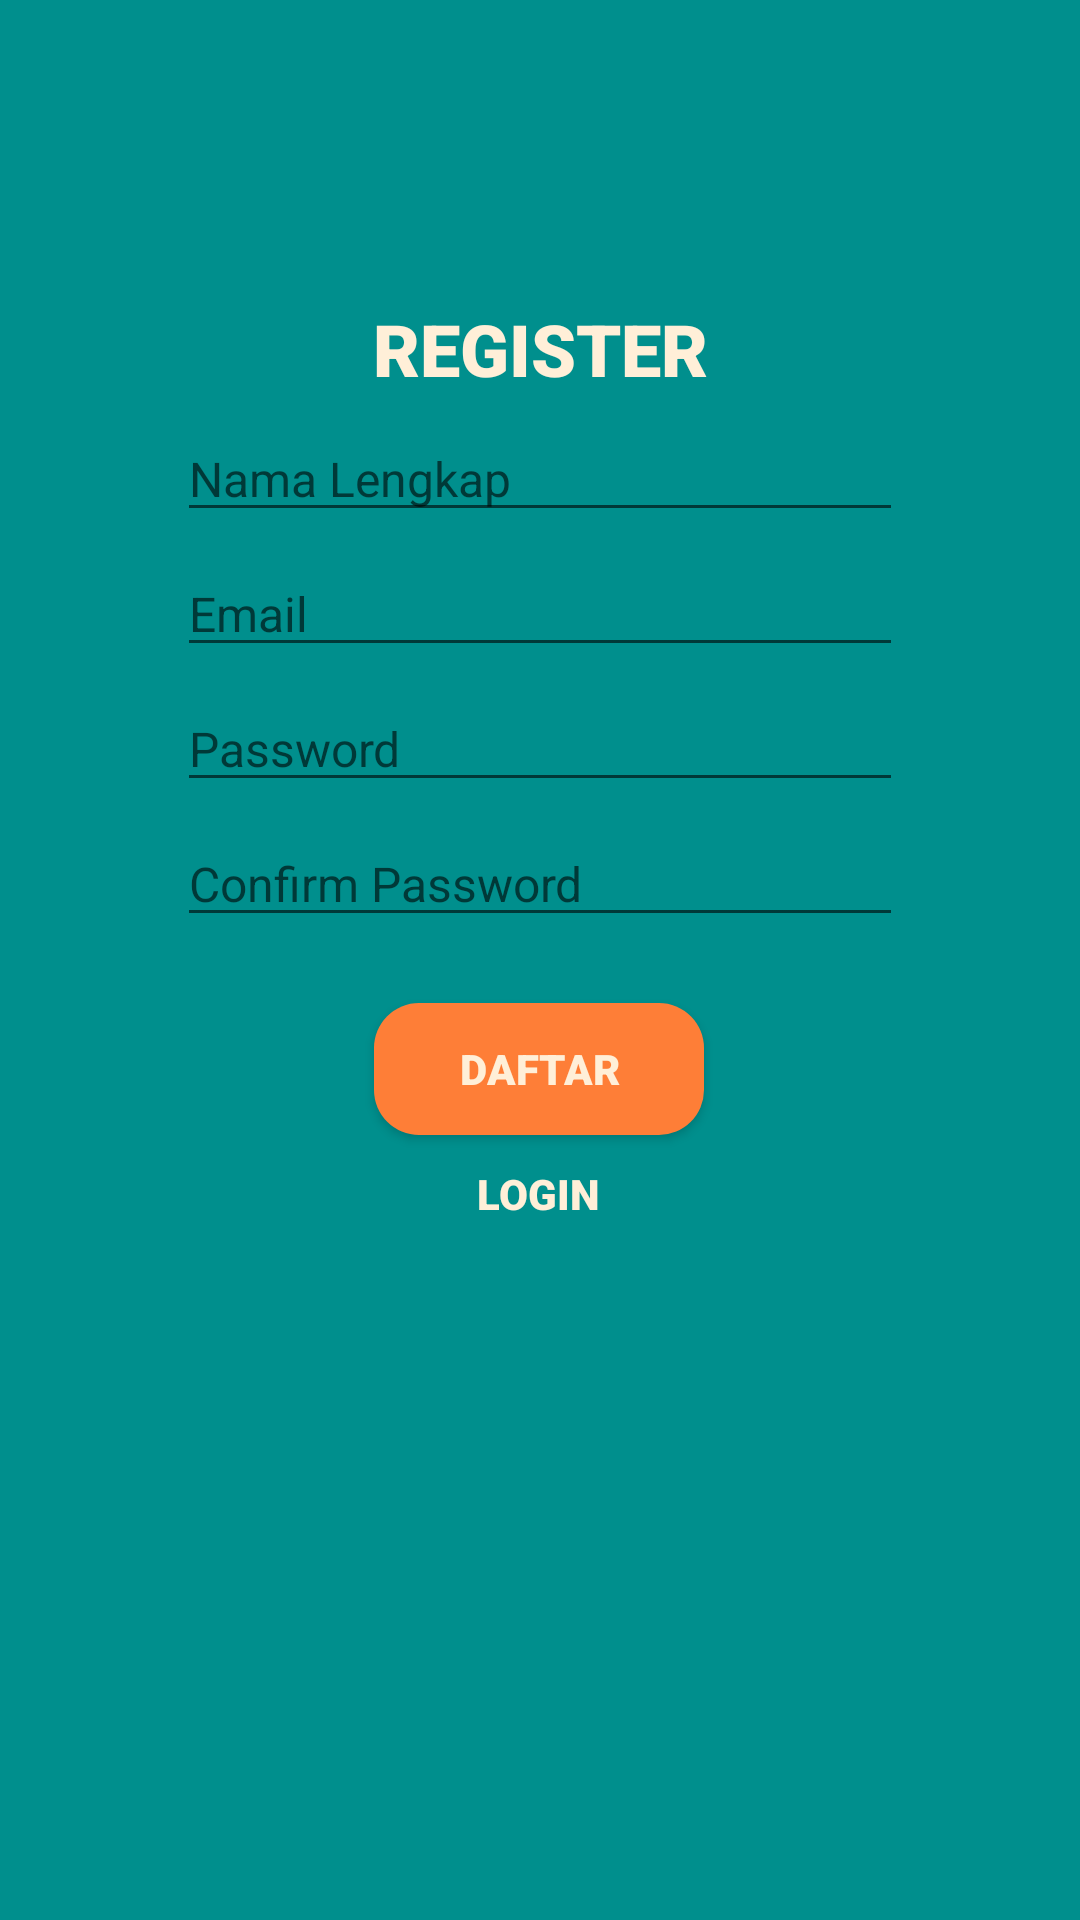

Produce the Android XML layout that renders to this screen, including the resource entries it uses.
<!-- AndroidManifest.xml: application theme Theme.MyScaleApk -->
<!-- res/layout/act_regis.xml -->
<?xml version="1.0" encoding="utf-8"?>
<androidx.constraintlayout.widget.ConstraintLayout xmlns:android="http://schemas.android.com/apk/res/android"
    xmlns:app="http://schemas.android.com/apk/res-auto"
    android:layout_width="match_parent"
    android:layout_height="match_parent"
    android:background="@color/hijau">

    <TextView
        android:id="@+id/textView"
        android:layout_width="wrap_content"
        android:layout_height="wrap_content"
        android:layout_marginTop="100dp"
        android:fontFamily="sans-serif-black"
        android:text="REGISTER"
        android:textColor="@color/cream"
        android:textSize="24sp"
        app:layout_constraintEnd_toEndOf="parent"
        app:layout_constraintStart_toStartOf="parent"
        app:layout_constraintTop_toTopOf="parent" />

    <EditText
        android:id="@+id/edt_nama"
        android:layout_width="242dp"
        android:layout_height="37dp"
        android:layout_marginTop="8dp"
        android:fontFamily="sans-serif"
        android:hint="Nama Lengkap"
        android:textSize="16sp"
        android:textColor="@color/cream"
        app:layout_constraintEnd_toEndOf="parent"
        app:layout_constraintStart_toStartOf="parent"
        app:layout_constraintTop_toBottomOf="@+id/textView" />

    <EditText
        android:id="@+id/edt_email"
        android:layout_width="242dp"
        android:layout_height="37dp"
        android:layout_marginTop="8dp"
        android:fontFamily="sans-serif"
        android:hint="Email"
        android:textSize="16sp"
        android:textColor="@color/cream"
        app:layout_constraintEnd_toEndOf="parent"
        app:layout_constraintStart_toStartOf="parent"
        app:layout_constraintTop_toBottomOf="@+id/edt_nama" />


    <EditText
        android:id="@+id/edt_passw"
        android:layout_width="242dp"
        android:layout_height="37dp"
        android:layout_marginTop="8dp"
        android:fontFamily="sans-serif"
        android:hint="Password"
        android:textSize="16sp"
        android:textColor="@color/cream"
        app:layout_constraintEnd_toEndOf="parent"
        app:layout_constraintStart_toStartOf="parent"
        app:layout_constraintTop_toBottomOf="@+id/edt_email" />

    <EditText
        android:id="@+id/edt_conf"
        android:layout_width="242dp"
        android:layout_height="37dp"
        android:layout_marginTop="8dp"
        android:fontFamily="sans-serif"
        android:hint="Confirm Password"
        android:textSize="16sp"
        android:textColor="@color/cream"
        app:layout_constraintEnd_toEndOf="parent"
        app:layout_constraintStart_toStartOf="parent"
        app:layout_constraintTop_toBottomOf="@+id/edt_passw" />

    <androidx.appcompat.widget.AppCompatButton
        android:id="@+id/btn_daftar"
        android:layout_width="110dp"
        android:layout_height="44dp"
        android:layout_marginTop="12dp"
        android:background="@drawable/bulat"
        android:fontFamily="sans-serif-black"
        android:onClick="register"
        android:text="Daftar"
        android:textColor="@color/cream"
        app:layout_constraintBottom_toBottomOf="parent"
        app:layout_constraintEnd_toEndOf="parent"
        app:layout_constraintHorizontal_bias="0.498"
        app:layout_constraintStart_toStartOf="parent"
        app:layout_constraintTop_toBottomOf="@+id/edt_conf"
        app:layout_constraintVertical_bias="0.037" />

    <TextView
        android:id="@+id/tvLogin"
        android:layout_width="wrap_content"
        android:layout_height="wrap_content"
        android:layout_marginTop="10dp"
        android:fontFamily="sans-serif-black"
        android:onClick="toLogin"
        android:text="LOGIN"
        android:textColor="@color/cream"
        android:textSize="14sp"
        app:layout_constraintEnd_toEndOf="parent"
        app:layout_constraintHorizontal_bias="0.498"
        app:layout_constraintStart_toStartOf="parent"
        app:layout_constraintTop_toBottomOf="@id/btn_daftar" />

</androidx.constraintlayout.widget.ConstraintLayout>
<!-- resources referenced by this layout -->
<resources>
  <color name="cream">#ffefd8</color>
  <color name="hijau">#008f8d</color>
  <!-- drawable bulat (drawable-v24) -->
  <?xml version="1.0" encoding="utf-8"?>
  <shape android:shape="rectangle" xmlns:android="http://schemas.android.com/apk/res/android">
      <solid android:color="#fe7e37"/>
      <corners android:radius="15dp"/>
  </shape>
  <style name="Theme.MyScaleApk" parent="Theme.MaterialComponents.DayNight.DarkActionBar">
          
          <item name="colorPrimary">@color/purple_500</item>
          <item name="colorPrimaryVariant">@color/purple_700</item>
          <item name="colorOnPrimary">@color/white</item>
          
          <item name="colorSecondary">@color/teal_200</item>
          <item name="colorSecondaryVariant">@color/teal_700</item>
          <item name="colorOnSecondary">@color/black</item>
          
          <item name="android:statusBarColor">?attr/colorPrimaryVariant</item>
          
      </style>
  <color name="purple_500">#FF6200EE</color>
  <color name="purple_700">#FF3700B3</color>
  <color name="white">#FFFFFFFF</color>
  <color name="teal_200">#FF03DAC5</color>
  <color name="teal_700">#FF018786</color>
  <color name="black">#FF000000</color>
</resources>
